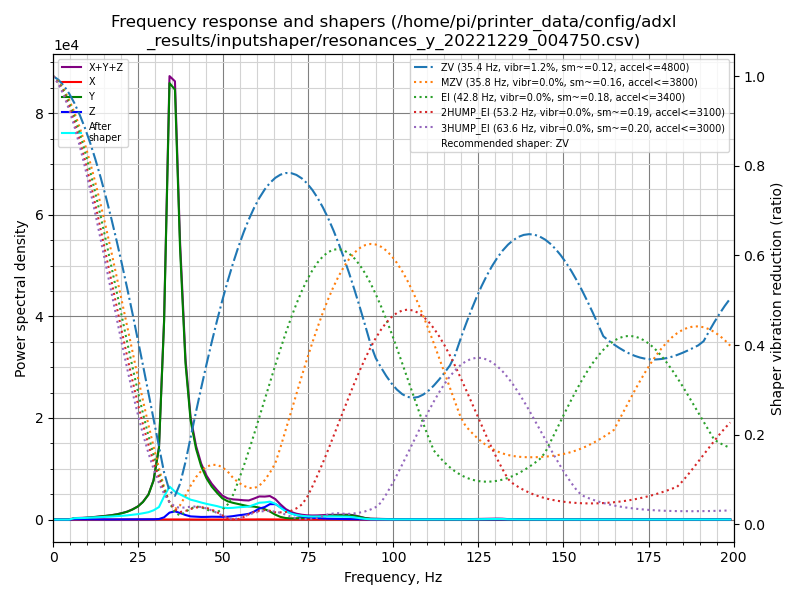

The file beside this chart, header and first rows:
freq, psd_x, psd_y, psd_z, psd_xyz
0.0, 1.088e+01, 1.058e+03, 8.819e+01, 1.157e+03
1.6, 4.735e+01, 7.774e+02, 3.050e+02, 1.130e+03
3.1, 5.595e+01, 2.022e+02, 3.574e+02, 6.155e+02
4.7, 5.026e+01, 5.578e+02, 3.380e+02, 9.461e+02
6.2, 5.014e+01, 1.394e+03, 3.353e+02, 1.779e+03
7.8, 5.002e+01, 2.063e+03, 3.592e+02, 2.472e+03
9.3, 5.428e+01, 3.026e+03, 2.897e+02, 3.370e+03
10.9, 4.854e+01, 4.315e+03, 3.411e+02, 4.704e+03
12.4, 5.225e+01, 6.117e+03, 3.804e+02, 6.550e+03
14.0, 5.066e+01, 8.318e+03, 3.436e+02, 8.712e+03
15.5, 5.047e+01, 1.102e+04, 3.951e+02, 1.147e+04
17.1, 4.854e+01, 1.447e+04, 3.508e+02, 1.487e+04
18.7, 4.921e+01, 1.907e+04, 4.205e+02, 1.954e+04
20.2, 4.849e+01, 2.526e+04, 5.263e+02, 2.583e+04
21.8, 4.841e+01, 3.390e+04, 4.260e+02, 3.438e+04
23.3, 4.441e+01, 4.617e+04, 5.612e+02, 4.678e+04
24.9, 4.716e+01, 6.411e+04, 5.708e+02, 6.473e+04
26.4, 5.479e+01, 9.163e+04, 7.225e+02, 9.240e+04
28.0, 5.452e+01, 1.374e+05, 1.028e+03, 1.385e+05
29.5, 5.262e+01, 2.267e+05, 1.635e+03, 2.284e+05
31.1, 6.183e+01, 4.398e+05, 3.257e+03, 4.431e+05
32.6, 1.384e+02, 1.269e+06, 1.427e+04, 1.283e+06
34.2, 3.969e+02, 2.948e+06, 4.684e+04, 2.995e+06
35.8, 6.287e+02, 3.039e+06, 5.804e+04, 3.098e+06
37.3, 8.632e+02, 1.996e+06, 4.814e+04, 2.045e+06
38.9, 7.307e+02, 1.198e+06, 3.483e+04, 1.234e+06
40.4, 1.872e+02, 7.904e+05, 2.513e+04, 8.157e+05
42.0, 1.746e+02, 5.864e+05, 2.370e+04, 6.102e+05
43.5, 3.592e+02, 4.585e+05, 2.242e+04, 4.812e+05
45.1, 5.327e+02, 3.654e+05, 2.364e+04, 3.896e+05
46.6, 6.723e+02, 3.031e+05, 2.594e+04, 3.297e+05
48.2, 6.601e+02, 2.529e+05, 2.620e+04, 2.797e+05
49.7, 5.372e+02, 2.087e+05, 2.639e+04, 2.357e+05
51.3, 4.018e+02, 1.848e+05, 2.861e+04, 2.138e+05
52.9, 4.280e+02, 1.741e+05, 3.581e+04, 2.104e+05
54.4, 4.825e+02, 1.667e+05, 4.533e+04, 2.125e+05
56.0, 4.381e+02, 1.585e+05, 5.412e+04, 2.131e+05
57.5, 6.219e+02, 1.506e+05, 6.513e+04, 2.163e+05
59.1, 1.283e+03, 1.505e+05, 9.391e+04, 2.457e+05
60.6, 2.219e+03, 1.429e+05, 1.310e+05, 2.761e+05
62.2, 1.693e+03, 1.269e+05, 1.533e+05, 2.819e+05
63.7, 1.263e+03, 1.010e+05, 1.933e+05, 2.955e+05
65.3, 1.483e+03, 6.282e+04, 1.991e+05, 2.634e+05
66.8, 9.617e+02, 3.494e+04, 1.643e+05, 2.002e+05
68.4, 1.040e+03, 2.015e+04, 1.191e+05, 1.403e+05
70.0, 1.567e+03, 1.622e+04, 8.570e+04, 1.035e+05
71.5, 1.297e+03, 1.851e+04, 6.259e+04, 8.239e+04
73.1, 1.021e+03, 2.326e+04, 4.477e+04, 6.906e+04
74.6, 9.680e+02, 2.725e+04, 3.430e+04, 6.251e+04
76.2, 1.210e+03, 3.225e+04, 2.749e+04, 6.096e+04
77.7, 1.041e+03, 4.055e+04, 2.206e+04, 6.365e+04
79.3, 7.645e+02, 5.078e+04, 1.728e+04, 6.883e+04
80.8, 6.194e+02, 6.126e+04, 1.361e+04, 7.549e+04
82.4, 7.092e+02, 6.470e+04, 1.157e+04, 7.698e+04
83.9, 7.918e+02, 6.673e+04, 9.874e+03, 7.740e+04
85.5, 1.812e+03, 7.290e+04, 8.373e+03, 8.309e+04
87.0, 2.635e+03, 7.496e+04, 7.291e+03, 8.488e+04
88.6, 1.892e+03, 6.552e+04, 5.328e+03, 7.273e+04
90.2, 9.071e+02, 4.494e+04, 3.315e+03, 4.916e+04
91.7, 8.011e+02, 2.483e+04, 2.312e+03, 2.794e+04
... 69 more rows
